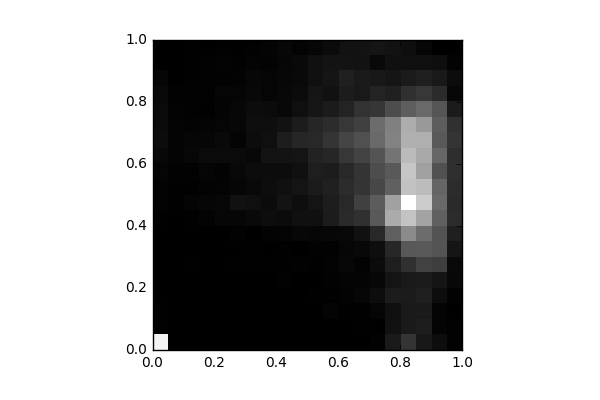

The table this chart was drawn from, first rows:
, 0, 1, 2, 3, 4, 5, 6, 7, 8, 9, 10, 11, 12, 13, 14, 15, 16, 17, 18, 19
0, 1077, 12.0, 7.0, 0.0, 4.0, 2.0, 3.0, 2.0, 6.0, 14.0, 15.0, 25.0, 36.0, 53.0, 52.0, 46.0, 41.0, 27.0, 2.0, 3.0
1, 0.0, 0.0, 0.0, 0.0, 0.0, 0.0, 0.0, 0.0, 0.0, 6.0, 7.0, 12.0, 21.0, 19.0, 21.0, 15.0, 11.0, 2.0, 4.0, 4.0
2, 0.0, 0.0, 0.0, 0.0, 0.0, 6.0, 0.0, 0.0, 8.0, 18.0, 8.0, 13.0, 32.0, 27.0, 15.0, 10.0, 10.0, 7.0, 6.0, 5.0
3, 0.0, 0.0, 0.0, 0.0, 1.0, 2.0, 0.0, 0.0, 16.0, 28.0, 16.0, 24.0, 46.0, 28.0, 22.0, 8.0, 9.0, 12.0, 13.0, 4.0
4, 0.0, 0.0, 0.0, 0.0, 0.0, 4.0, 0.0, 1.0, 27.0, 32.0, 21.0, 16.0, 46.0, 40.0, 24.0, 19.0, 25.0, 10.0, 17.0, 5.0
5, 0.0, 0.0, 0.0, 0.0, 3.0, 8.0, 0.0, 11.0, 30.0, 77.0, 27.0, 37.0, 48.0, 18.0, 33.0, 34.0, 23.0, 17.0, 12.0, 6.0
6, 0.0, 0.0, 0.0, 2.0, 4.0, 8.0, 7.0, 4.0, 41.0, 68.0, 40.0, 54.0, 39.0, 53.0, 66.0, 56.0, 38.0, 33.0, 18.0, 12.0
7, 0.0, 0.0, 0.0, 1.0, 4.0, 5.0, 4.0, 17.0, 59.0, 51.0, 58.0, 54.0, 84.0, 70.0, 63.0, 51.0, 26.0, 25.0, 17.0, 20.0
8, 0.0, 0.0, 0.0, 0.0, 11.0, 8.0, 8.0, 22.0, 51.0, 85.0, 71.0, 54.0, 86.0, 130.0, 83.0, 39.0, 38.0, 33.0, 27.0, 32.0
9, 0.0, 2.0, 0.0, 2.0, 2.0, 10.0, 4.0, 35.0, 74.0, 66.0, 90.0, 74.0, 90.0, 172.0, 124.0, 68.0, 52.0, 43.0, 40.0, 15.0
10, 0.0, 0.0, 0.0, 6.0, 2.0, 8.0, 10.0, 30.0, 75.0, 89.0, 122.0, 136.0, 152.0, 181.0, 170.0, 101.0, 94.0, 72.0, 73.0, 29.0
11, 0.0, 2.0, 18.0, 6.0, 10.0, 16.0, 10.0, 32.0, 124.0, 132.0, 143.0, 128.0, 172.0, 232.0, 202.0, 123.0, 76.0, 97.0, 85.0, 52.0
12, 0.0, 0.0, 7.0, 16.0, 22.0, 31.0, 27.0, 38.0, 187.0, 177.0, 196.0, 184.0, 243.0, 307.0, 244.0, 158.0, 128.0, 143.0, 85.0, 81.0
13, 2.0, 8.0, 8.0, 28.0, 19.0, 15.0, 38.0, 76.0, 217.0, 283.0, 230.0, 234.0, 300.0, 355.0, 286.0, 224.0, 112.0, 116.0, 82.0, 88.0
14, 12.0, 2.0, 25.0, 59.0, 34.0, 52.0, 65.0, 178.0, 400.0, 409.0, 314.0, 340.0, 373.0, 464.0, 480.0, 240.0, 158.0, 107.0, 44.0, 97.0
15, 118.0, 78.0, 74.0, 128.0, 91.0, 136.0, 175.0, 421.0, 756.0, 712.0, 427.0, 396.0, 515.0, 576.0, 567.0, 343.0, 150.0, 93.0, 75.0, 83.0
16, 235.0, 115.0, 117.0, 123.0, 112.0, 214.0, 390.0, 614.0, 866.0, 1130, 859.0, 874.0, 829.0, 781.0, 768.0, 417.0, 218.0, 120.0, 69.0, 66.0
17, 106.0, 132.0, 116.0, 138.0, 121.0, 294.0, 396.0, 477.0, 723.0, 903.0, 834.0, 708.0, 750.0, 776.0, 678.0, 469.0, 243.0, 138.0, 70.0, 28.0
18, 60.0, 21.0, 22.0, 60.0, 93.0, 274.0, 372.0, 368.0, 425.0, 469.0, 446.0, 362.0, 453.0, 395.0, 413.0, 378.0, 191.0, 112.0, 66.0, 1.0
19, 9.0, 9.0, 4.0, 11.0, 39.0, 40.0, 95.0, 137.0, 195.0, 188.0, 202.0, 211.0, 207.0, 235.0, 213.0, 123.0, 34.0, 55.0, 16.0, 0.0
